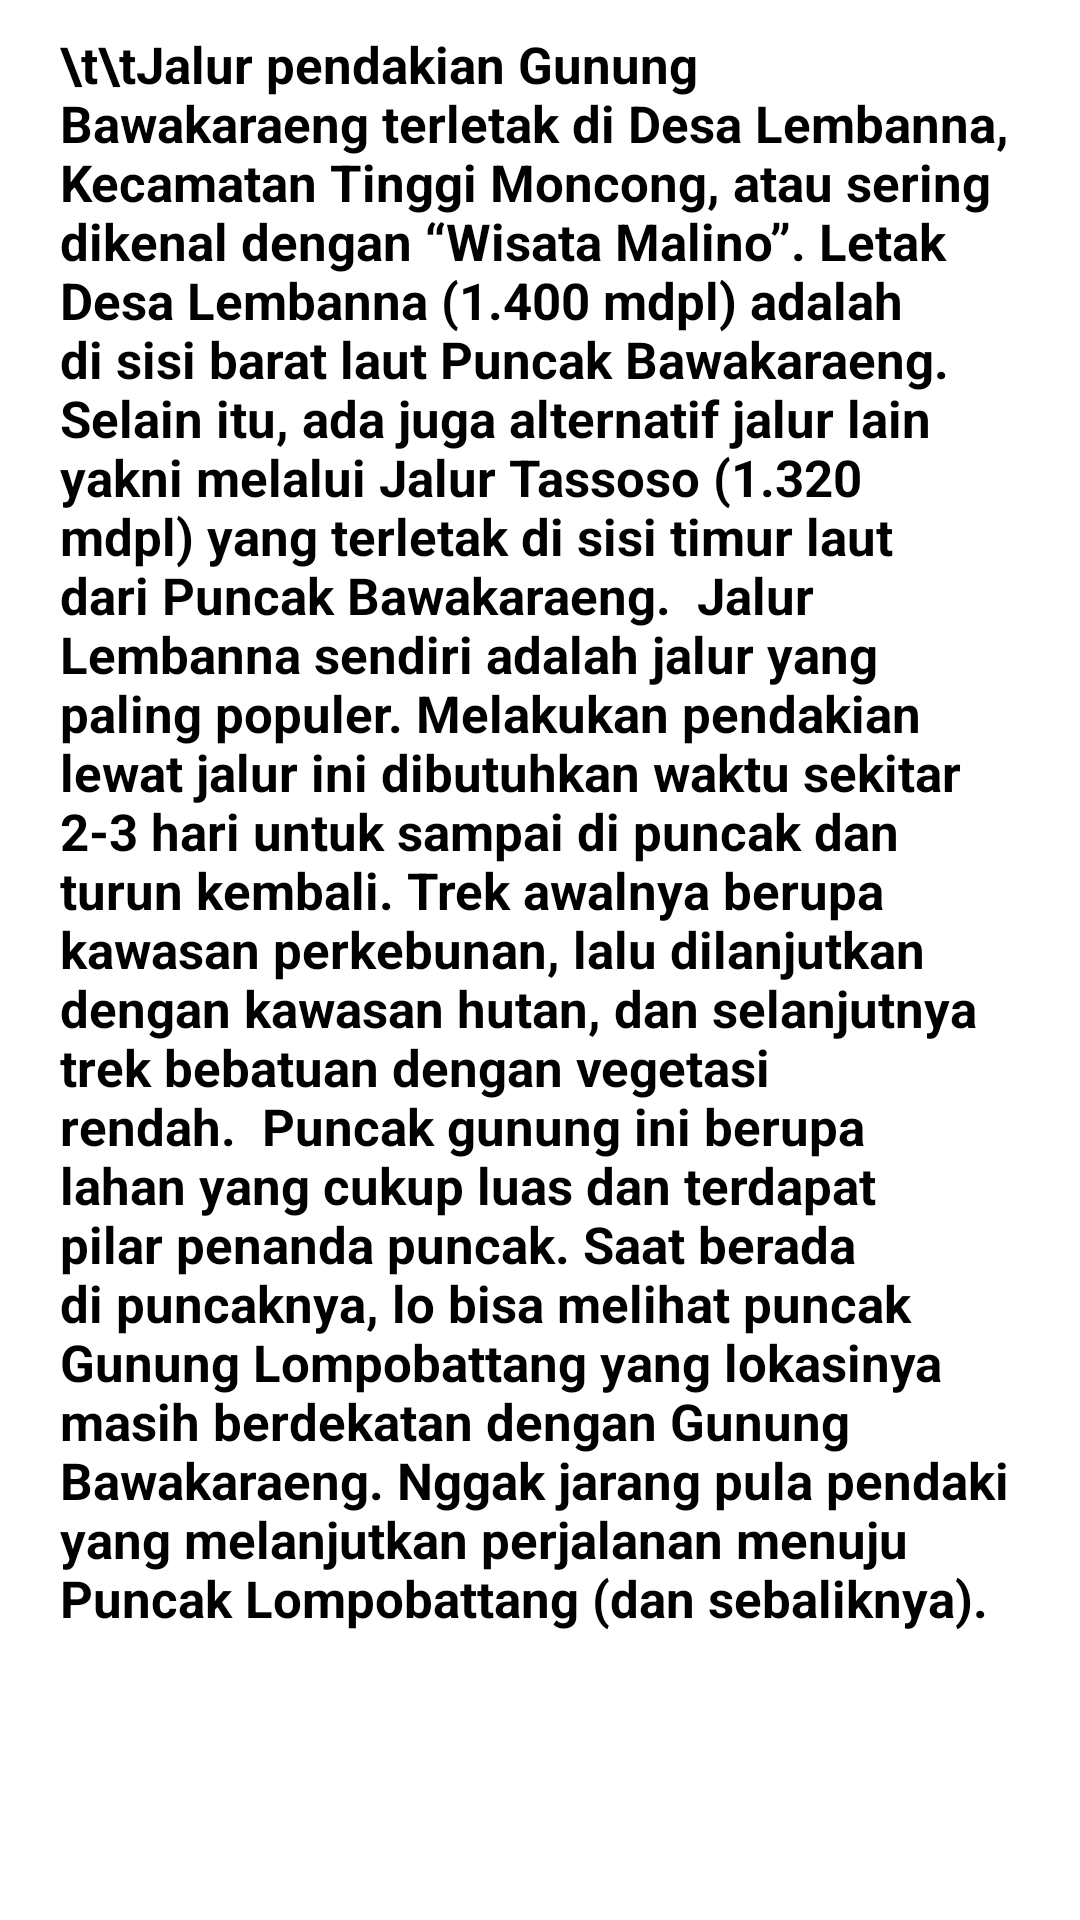

Reconstruct the res/layout file that produces this screen, plus the resources it refers to.
<!-- AndroidManifest.xml: application theme Theme.AppNanjaKuy -->
<!-- res/layout/activity_jalur1.xml -->
<?xml version="1.0" encoding="utf-8"?>
<RelativeLayout xmlns:android="http://schemas.android.com/apk/res/android"
    xmlns:app="http://schemas.android.com/apk/res-auto"
    xmlns:tools="http://schemas.android.com/tools"
    android:layout_width="match_parent"
    android:layout_height="match_parent">

    <ScrollView
        android:layout_width="match_parent"
        android:layout_height="match_parent">
        <TextView
            android:layout_width="wrap_content"
            android:layout_height="match_parent"
            android:text="\t\tJalur pendakian Gunung Bawakaraeng terletak di Desa Lembanna, Kecamatan Tinggi Moncong, atau sering dikenal dengan “Wisata Malino”. Letak Desa Lembanna (1.400 mdpl) adalah di sisi barat laut Puncak Bawakaraeng. Selain itu, ada juga alternatif jalur lain yakni melalui Jalur Tassoso (1.320 mdpl) yang terletak di sisi timur laut dari Puncak Bawakaraeng.

Jalur Lembanna sendiri adalah jalur yang paling populer. Melakukan pendakian lewat jalur ini dibutuhkan waktu sekitar 2-3 hari untuk sampai di puncak dan turun kembali. Trek awalnya berupa kawasan perkebunan, lalu dilanjutkan dengan kawasan hutan, dan selanjutnya trek bebatuan dengan vegetasi rendah.

Puncak gunung ini berupa lahan yang cukup luas dan terdapat pilar penanda puncak. Saat berada di puncaknya, lo bisa melihat puncak Gunung Lompobattang yang lokasinya masih berdekatan dengan Gunung Bawakaraeng. Nggak jarang pula pendaki yang melanjutkan perjalanan menuju Puncak Lompobattang (dan sebaliknya)."
            android:textStyle="bold"
            android:layout_marginLeft="20dp"
            android:layout_marginRight="20dp"
            android:layout_marginTop="10dp"
            android:textColor="@color/black"
            android:textSize="17sp"
            android:layout_centerInParent="true"/>


    </ScrollView>


</RelativeLayout>
<!-- resources referenced by this layout -->
<resources>
  <style name="Theme.AppNanjaKuy" parent="Theme.MaterialComponents.DayNight.DarkActionBar">
          
          <item name="colorPrimary">@color/purple_500</item>
          <item name="colorPrimaryVariant">@color/purple_700</item>
          <item name="colorOnPrimary">@color/white</item>
          
          <item name="colorSecondary">@color/teal_200</item>
          <item name="colorSecondaryVariant">@color/teal_700</item>
          <item name="colorOnSecondary">@color/black</item>
          
          <item name="android:statusBarColor">?attr/colorPrimaryVariant</item>
          
      </style>
  <!-- not gathered from this repository: default colours our renderer supplied (Android Studio template values) -->
  <color name="purple_500">#FF6200EE</color>
  <color name="purple_700">#FF3700B3</color>
  <color name="teal_200">#FF03DAC5</color>
  <color name="teal_700">#FF018786</color>
  <color name="black">#FF000000</color>
  <color name="white">#FFFFFFFF</color>
</resources>
